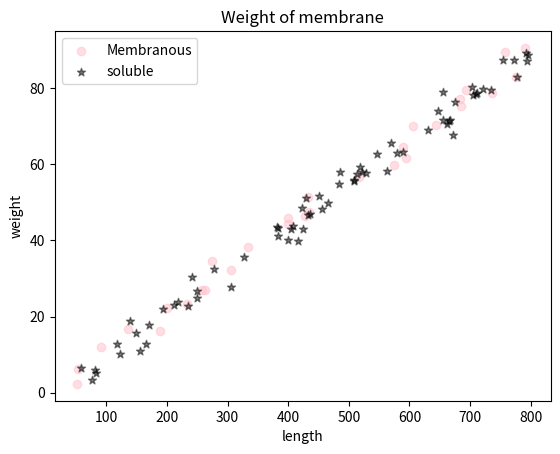

Source code (Python):
import numpy as np
import matplotlib.pyplot as plt

rng = np.random.default_rng(7)
length = rng.integers(50, 800, size=100) # amino acids
weight = length * 0.11 + rng.normal(0, 3, size=100) # kDa (about 110 Da per residue)
membrane = rng.random(100) < 0.3

plt.scatter(length[membrane], weight[membrane], marker='o', alpha=0.5, color = "pink", label = "Membranous" )
plt.scatter(length[~membrane], weight[~membrane], marker='*', alpha=0.5, color = "black", label = "soluble" )
plt.xlabel("length")
plt.ylabel("weight")
plt.title("Weight of membrane")
plt.legend()

plt.savefig("protein_size.png", dpi=150)
plt.show()
